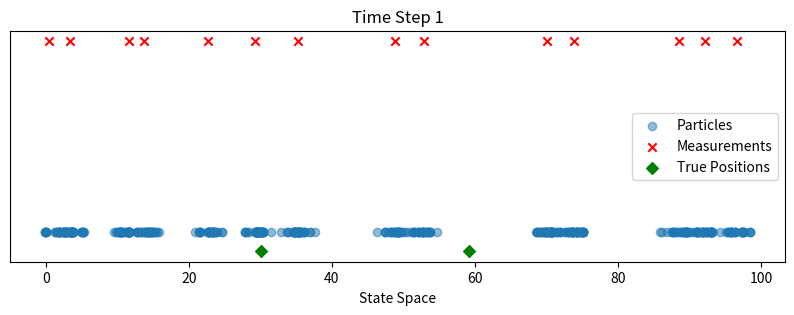
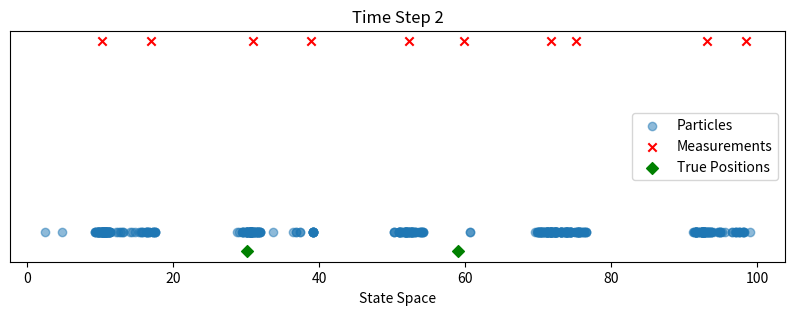
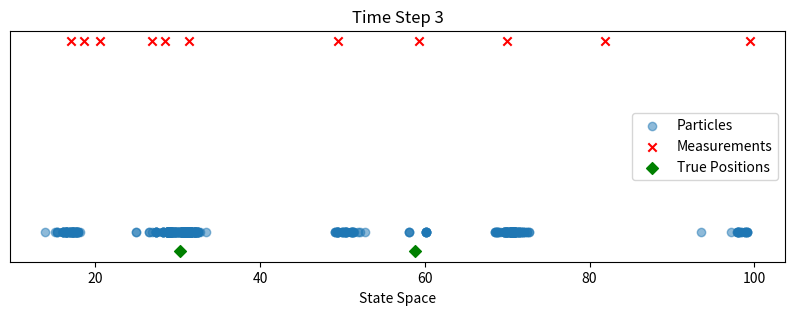
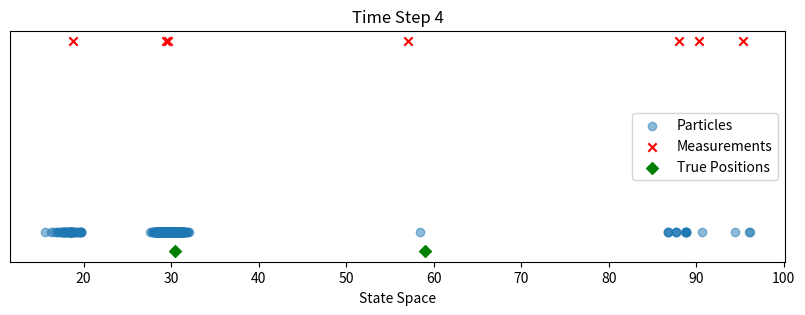
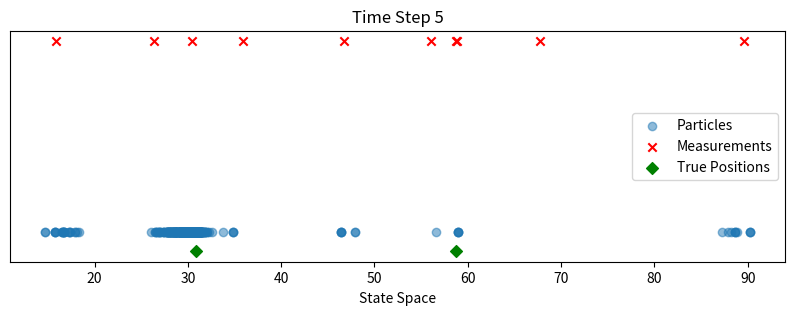
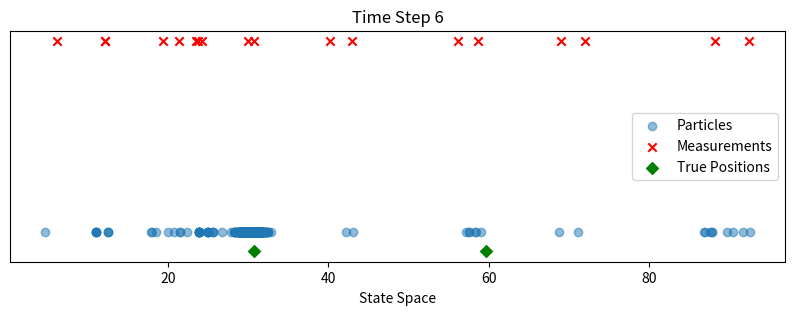
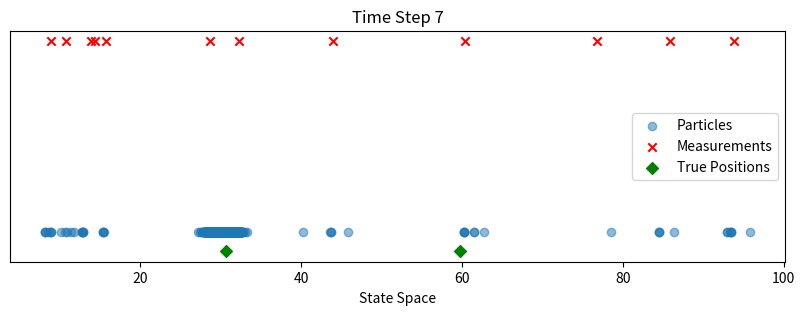
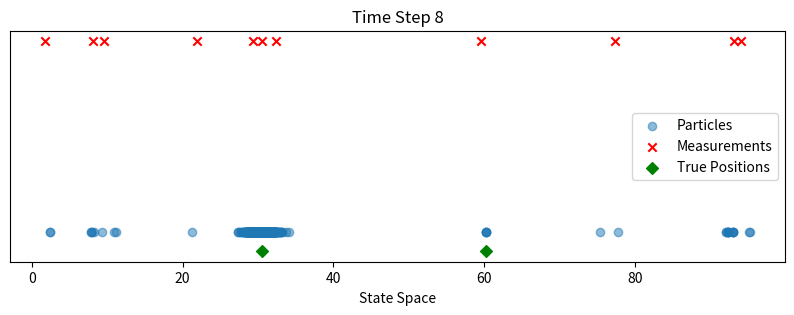
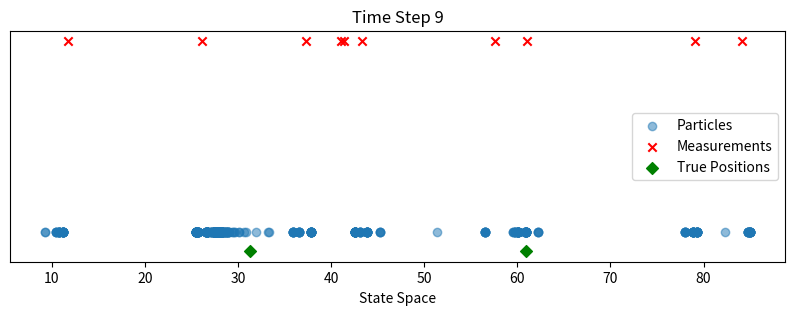
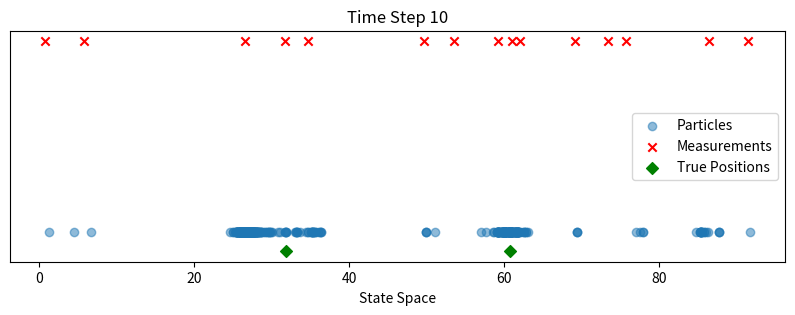

Write Python code to recreate these figures, in order.
# Probability Hypothesis Density (PH)
import numpy as np
import matplotlib.pyplot as plt

# Parameters
NUM_PARTICLES = 500
SURVIVAL_PROB = 0.95
DETECTION_PROB = 0.9
BIRTH_RATE = 0.1
CLUTTER_RATE = 10
STATE_SPACE = (0, 100)
TIME_STEPS = 10

# Initialize particles
particles = np.random.uniform(STATE_SPACE[0], STATE_SPACE[1], NUM_PARTICLES)
weights = np.full(NUM_PARTICLES, 1.0 / NUM_PARTICLES)

# Simulated true object positions
true_positions = [30, 60]

def simulate_measurements(true_positions):
    measurements = []
    for pos in true_positions:
        if np.random.rand() < DETECTION_PROB:
            measurements.append(pos + np.random.randn() * 1.0)
    # Add clutter
    num_clutter = np.random.poisson(CLUTTER_RATE)
    measurements.extend(np.random.uniform(STATE_SPACE[0], STATE_SPACE[1], num_clutter))
    return measurements

def phd_filter(particles, weights, measurements):
    # Predict step
    particles += np.random.randn(NUM_PARTICLES) * 1.0  # Motion model
    weights *= SURVIVAL_PROB

    # Birth particles
    num_births = np.random.poisson(BIRTH_RATE * NUM_PARTICLES)
    birth_particles = np.random.uniform(STATE_SPACE[0], STATE_SPACE[1], num_births)
    particles = np.concatenate((particles, birth_particles))
    weights = np.concatenate((weights, np.full(num_births, 1.0 / NUM_PARTICLES)))

    # Update step
    for measurement in measurements:
        # Compute importance weights
        likelihood = np.exp(-0.5 * ((particles - measurement) ** 2))
        weights += DETECTION_PROB * likelihood

    # Normalize weights
    weights /= np.sum(weights)

    # Resample particles
    indices = np.random.choice(len(particles), NUM_PARTICLES, p=weights)
    particles = particles[indices]
    weights = np.full(NUM_PARTICLES, 1.0 / NUM_PARTICLES)

    return particles, weights

# Run the filter over multiple time steps
for t in range(TIME_STEPS):
    # Simulate measurements
    measurements = simulate_measurements(true_positions)
    # Update true positions (objects can move)
    true_positions = [pos + np.random.randn() * 0.5 for pos in true_positions]
    # Apply PHD filter
    particles, weights = phd_filter(particles, weights, measurements)

    # Plotting
    plt.figure(figsize=(10, 3))
    plt.scatter(particles, np.zeros_like(particles), alpha=0.5, label='Particles')
    plt.scatter(measurements, np.ones_like(measurements), color='red', marker='x', label='Measurements')
    plt.scatter(true_positions, np.full_like(true_positions, -0.1), color='green', marker='D', label='True Positions')
    plt.legend()
    plt.title(f'Time Step {t+1}')
    plt.xlabel('State Space')
    plt.yticks([])
    plt.show()
